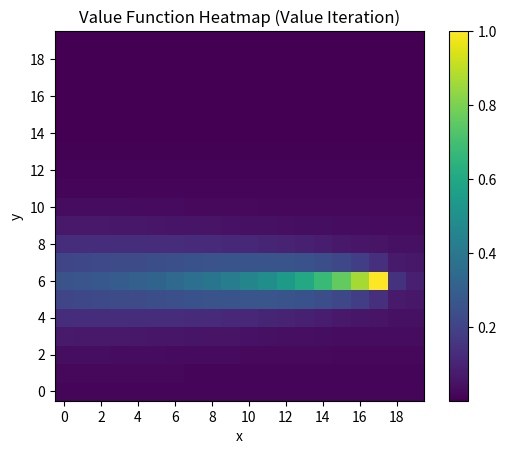
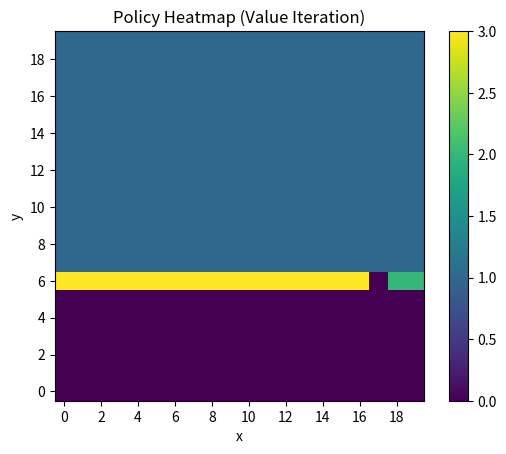
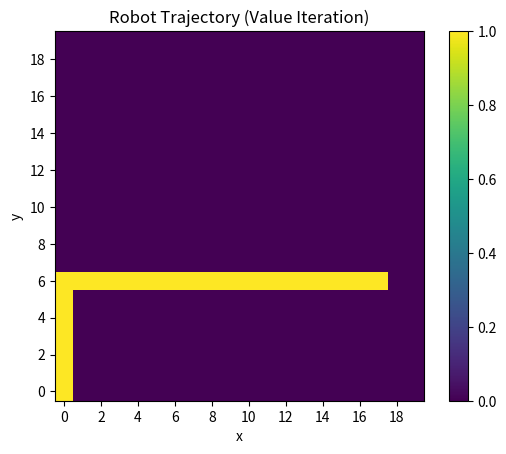

Reproduce these figures in Python, in order.
import numpy as np
import matplotlib.pyplot as plt
from matplotlib.ticker import MaxNLocator


class GridWorld:
  def __init__(self, n: int, s_goal: tuple[int, int], gamma: float = 0.99, epsilon: float = 1e-4):
    """
    Initialize the gridworld environment.
    Inputs:
      n: size of the n x n grid 
      s_goal: goal state (x, y)
      gamma: discount factor
      epsilon: threshold for convergence
    """
    # Grid
    self.n = n
    self.s_goal = s_goal
    self.gamma = gamma
    self.epsilon = epsilon

    # Possible Actions
    self.actions = ('up', 'down', 'left', 'right')
    self.action_map = {
      'up': (0, 1),
      'down': (0, -1),
      'left': (-1, 0),
      'right': (1, 0)
    }
    self.policy_map = {
      'up': 0,
      'down': 1,
      'left': 2,
      'right': 3
    }


  def is_out_of_bounds(self, state):
    """
    TODO
    """
    x, y = state
    out_of_bounds = x < 0 or x >= self.n or y < 0 or y >= self.n

    return out_of_bounds


  def value_iteration(self, max_iters):
    """
    TODO
    """
    for i in range(max_iters):
      delta = 0   # variable for convergence check

      # Iterate through grid updating the reward value at each cell
      for x in range(self.n):
        for y in range(self.n):
          # Skip the goal state
          if (x, y) == self.s_goal:
            continue

          # Evaluate all possible actions from current state (x, y)
          best_expected_value = -np.inf
          for a in self.actions:
            # Compute the expected value of taking action a
            expected_value = 0

            # Calculate expected value
            for a_prime in self.actions:
              # Determine probability of moving in that direction
              if a_prime == a:
                prob = 0.8  # 80% for moving in the specified direction
              else:
                prob = 0.2 / 3  # 20% for moving uniformly in a random direction

              # Calculate the next state (x', y') and check for out-of-bounds
              x_prime = x + self.action_map[a_prime][0]
              y_prime = y + self.action_map[a_prime][1]
              
              if self.is_out_of_bounds((x_prime, y_prime)):
                x_prime, y_prime = x, y
              
              # Calculate the reward
              # Assumed 0 everywhere except for the goal. This is accounted for already in initial value function.
              reward = 0

              # Update the expected value
              expected_value += prob * (reward + self.gamma * self.V[x_prime, y_prime])
            
            # Track the maximum expected value
            best_expected_value = max(best_expected_value, expected_value)

          # Update the value function at (x, y) and track change in values for convergence
          # TODO delta not converging to 0, running all max_iters every time
          # delta += best_expected_value - V[x, y]
          delta = max(delta, abs(best_expected_value - self.V[x, y]))
          self.V[x, y] = expected_value

      # Check for convergence
      if delta < self.epsilon:
        print("[Value Iteration] Converged in %d iterations with a difference of %f" % (i, delta))
        break



  def policy_improvement(self) -> bool:
    """
    TODO
    """
    policy_stable = True

    # Iterate through grid updating the policy at each cell
    for x in range(self.n):
      for y in range(self.n):
        # Skip the goal state
        if (x, y) == self.s_goal:
          continue

        # Evaluate all possible to actions to find the best one
        best_action = None
        best_value = -np.inf
        for a in self.actions:
          # Calculate the next state (x', y') and check for out-of-bounds
          x_prime = x + self.action_map[a][0]
          y_prime = y + self.action_map[a][1]
          
          if self.is_out_of_bounds((x_prime, y_prime)):
            x_prime, y_prime = x, y
          
          # Track the best action to take
          expected_value = self.V[x_prime, y_prime]
          if (expected_value > best_value):
            best_value = expected_value
            best_action = a
        
        # Update the policy at (x, y)
        old_action = self.pi[x, y]
        self.pi[x, y] = self.policy_map[best_action]

        # Check if the policy changed
        if old_action != best_action:
          policy_stable = False

    return policy_stable


  def value_iteration_method(self, max_iters = 1000) -> tuple[np.ndarray, np.ndarray]:
    """
    TODO
    """
    # Initialize Value Function (zeros)
    self.V = np.zeros((self.n, self.n))
    self.V[self.s_goal] = 1

    # Initialize Policy ('up')
    self.pi = np.zeros((self.n, self.n))

    # Calculate optimal value function and respective policy
    self.value_iteration(max_iters)
    _ = self.policy_improvement()

    return self.V, self.pi


  def policy_evaluation(self, max_iters):
    """
    TODO This is extremely similar to value_iteration, make methods?
    """
    for i in range(max_iters):
      delta = 0   # variable for convergence check

      # Iterate through grid updating the reward value at each cell
      for x in range(self.n):
        for y in range(self.n):
          # Skip the goal state
          if (x, y) == self.s_goal:
            continue

          # Get the action according to the current policy
          a = list(self.policy_map.keys())[int(self.pi[x, y])]

          # Compute the expected value of taking action a
          expected_value = 0
          for a_prime in self.actions:
            # Determine probability of moving in that direction
            if a_prime == a:
              prob = 0.8  # 80% for moving in the specified direction
            else:
              prob = 0.2 / 3  # 20% for moving uniformly in a random direction
            
            # Calculate the next state (x', y') and check for out-of-bounds
            x_prime = x + self.action_map[a_prime][0]
            y_prime = y + self.action_map[a_prime][1]
            
            if self.is_out_of_bounds((x_prime, y_prime)):
              x_prime, y_prime = x, y

            # Calculate the reward
            # Assumed 0 everywhere except for the goal. This is accounted for already in initial value function.
            reward = 0

            # Update the expected value
            expected_value += prob * (reward + self.gamma * self.V[x_prime, y_prime])

          # Update the value function at (x, y) and track change in values for convergence
          # TODO Same convergence problem as in value iteration?
          delta = max(delta, abs(expected_value - self.V[x, y]))
          self.V[x, y] = expected_value
      
      # Check for convergence
      if delta < self.epsilon:
        break


  def policy_iteration_method(self, max_iters = 1000) -> tuple[np.ndarray, np.ndarray]:
    """
    TODO This method is not working!
    """
    # Initialize Value Function (zeros)
    self.V = np.zeros((self.n, self.n))
    self.V[self.s_goal] = 1

    # Initialize Policy ('up')
    self.pi = np.zeros((self.n, self.n))

    # Calculate optimal value function and respective stable policy
    for i in range(max_iters):
      self.policy_evaluation(max_iters)
      policy_stable = self.policy_improvement()

      if policy_stable:
        print("[Policy Iteration] Converged in %d iterations" % (i))
        break

    return self.V, self.pi
  

  def simulate_trajectory(self, s_initial: tuple[int, int], max_steps = 100) -> np.ndarray:
    """
    TODO
    """
    # Initialize grid map for the robot path
    path = np.zeros((self.n, self.n))
    x, y = s_initial
    path[x, y] = 1

    # Follow the policy until the goal is reached
    steps = 0
    while steps < max_steps:
      # Get the action to take from the policy map
      index = int(self.pi[x, y])
      a = list(self.policy_map.keys())[index]

      # Calculate the next state (x', y') and check for out-of-bounds
      x_prime = x + self.action_map[a][0]
      y_prime = y + self.action_map[a][1]
      
      if self.is_out_of_bounds((x_prime, y_prime)):
        x_prime, y_prime = x, y

      # Move to the next state
      x, y = x_prime, y_prime
      path[x, y] = 1

      # Stop if the goal is reached
      if (x, y) == self.s_goal:
        print("[Trajectory Simulation] Reached goal in %d steps", (steps))
        break

    # Goal not reached
    if steps >= max_steps:
      print("[Trajectory Simulation] Stopped simulation after %d steps", (steps))
    
    return path


  def plot_heatmap(self, map: np.ndarray, title = ''):
    """
    TODO
    """
    plt.figure()
    heatmap = plt.imshow(map.T, origin='lower')   # transpose to align axes
    plt.colorbar(heatmap)
    plt.gca().xaxis.set_major_locator(MaxNLocator(integer=True))
    plt.gca().yaxis.set_major_locator(MaxNLocator(integer=True))
    plt.title(title)
    plt.xlabel('x')
    plt.ylabel('y')
    plt.show()


def main():
  # Create the grid world object
  size = 20
  goal = (17, 6)
  grid_world = GridWorld(size, goal)

  # Value iteration method
  value_function_v, policy_v = grid_world.value_iteration_method()

  # Policy iteration method
  # value_function_p, policy_p = grid_world.policy_iteration_method()

  # Simulate robot trajectory
  path = grid_world.simulate_trajectory((0, 0))

  # Plot results
  grid_world.plot_heatmap(value_function_v, 'Value Function Heatmap (Value Iteration)')
  grid_world.plot_heatmap(policy_v, 'Policy Heatmap (Value Iteration)')
  grid_world.plot_heatmap(path, 'Robot Trajectory (Value Iteration)')
  # grid_world.plot_heatmap(value_function_p, 'Value Function Heatmap (Policy Iteration)')
  # grid_world.plot_heatmap(policy_p, 'Policy Heatmap (Policy Iteration)')
  # grid_world.plot_heatmap(path, 'Robot Trajectory (Policy Iteration)')
  


if __name__ == "__main__":
  main()
